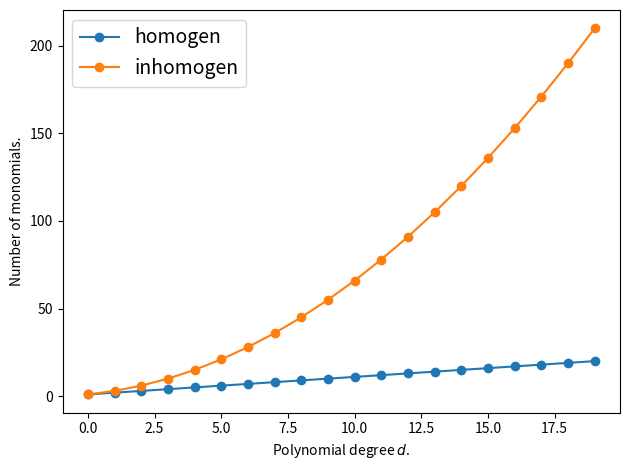

This chart was generated by the following Python code: (Note: this script raises an exception after producing the figure.)
import matplotlib.pyplot as plt
import numpy as np


MAX_DEGREE = 20
degrees = np.arange(MAX_DEGREE)

plt.plot(degrees, degrees + 1, "-o", label="homogen")
plt.plot(degrees, (degrees + 1) * (degrees + 2) / 2,   "-o", label="inhomogen")
plt.xlabel(r"Polynomial degree $d$.")
plt.ylabel("Number of monomials.")
plt.legend(fontsize=14)
plt.tight_layout()
plt.savefig("figs/number_of_monomials.pdf", format="pdf")
plt.show()
